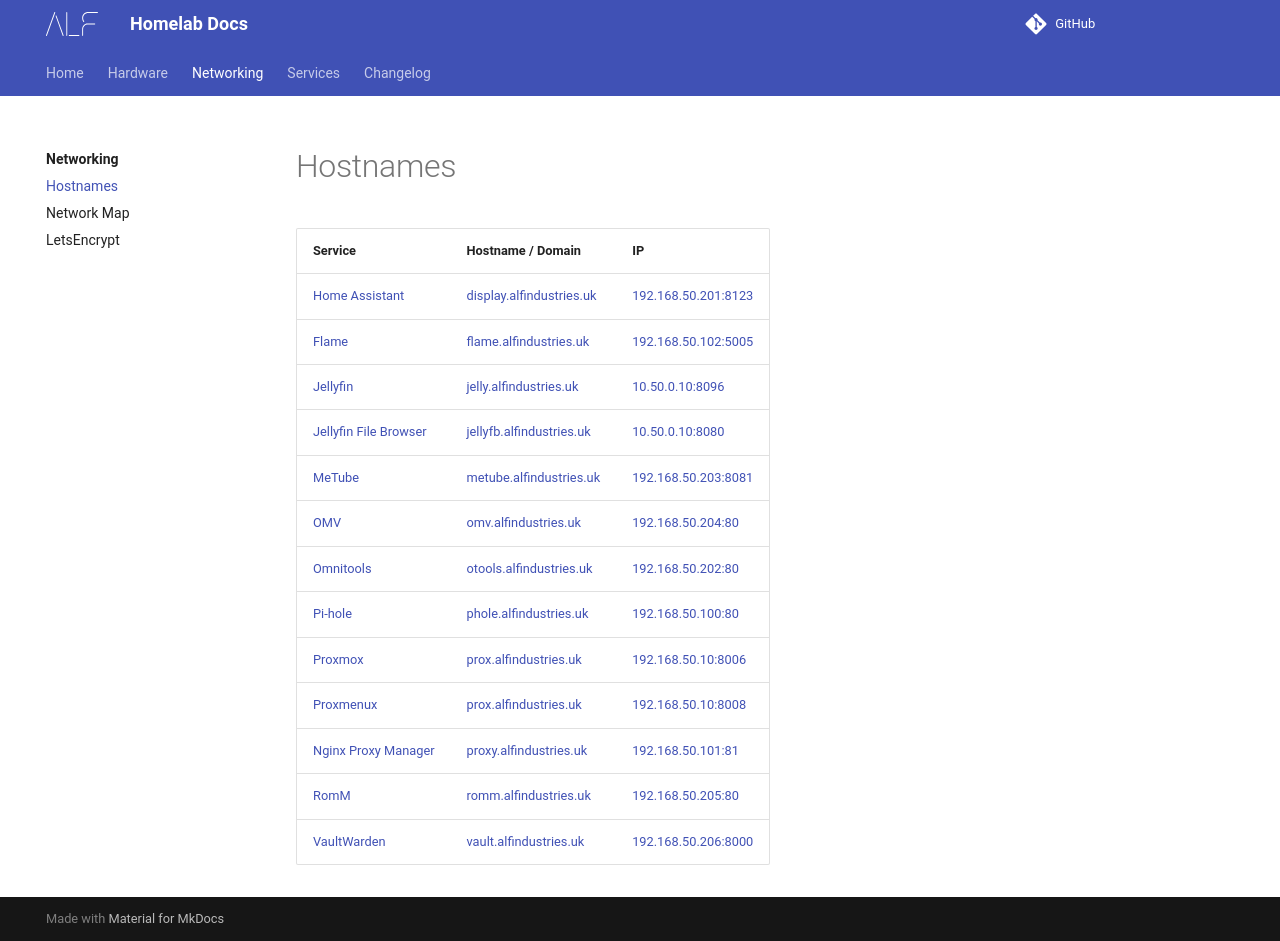

repository: ALF188/homelab-docs · page: Networking/Hostnames/index.html · generator: mkdocs

| Service | Hostname / Domain | IP |
| --- | --- | --- |
| [Home Assistant](../Services/HomeAssistant.md) | [display.alfindustries.uk](https://display.alfindustries.uk) | [192.168.50.201:8123](http://192.168.50.201:8123) | 
| [Flame](../Services/Flame.md) | [flame.alfindustries.uk](https://flame.alfindustries.uk) | [192.168.50.102:5005](http://192.168.50.102:5005) | 
| [Jellyfin](../Services/Jellyfin.md) | [jelly.alfindustries.uk](https://jelly.alfindustries.uk) | [10.50.0.10:8096](http://10.50.0.10:8096) | 
| [Jellyfin File Browser](../Services/JellyFB.md) | [jellyfb.alfindustries.uk](https://jellyfb.alfindustries.uk) | [10.50.0.10:8080](http://10.50.0.10:8080) | 
| [MeTube](../Services/MeTube.md) | [metube.alfindustries.uk](https://metube.alfindustries.uk) | [192.168.50.203:8081](http://192.168.50.203:8081) |
| [OMV](../Services/OMV.md) | [omv.alfindustries.uk](https://omv.alfindustries.uk) | [192.168.50.204:80](http://192.168.50.204:80) |
| [Omnitools](../Services/Omnitools.md) | [otools.alfindustries.uk](https://otools.alfindustries.uk) | [192.168.50.202:80](http://192.168.50.202:80) |
| [Pi-hole](../Services/PiHole.md) | [phole.alfindustries.uk](https://phole.alfindustries.uk) | [192.168.50.100:80](http://192.168.50.100:80) |
| [Proxmox](../Services/Proxmox.md) | [prox.alfindustries.uk](https://prox.alfindustries.uk:8006) | [192.168.50.10:8006](http://192.168.50.10:8006) |
| [Proxmenux](../Services/Proxmenux.md) | [prox.alfindustries.uk](https://prox.alfindustries.uk:8008) | [192.168.50.10:8008](https://192.168.50.10:8008) |
| [Nginx Proxy Manager](../Services/Nginx.md) | [proxy.alfindustries.uk](https://proxy.alfindustries.uk) | [192.168.50.101:81](http://192.168.50.101:81) |
| [RomM](../Services/RomM.md) | [romm.alfindustries.uk](https://romm.alfindustries.uk) | [192.168.50.205:80](http://192.168.50.205:80) |
| [VaultWarden](../Services/Vaultwarden.md) | [vault.alfindustries.uk](https://vault.alfindustries.uk) | [192.168.50.206:8000](http://192.168.50.206:8000) |
